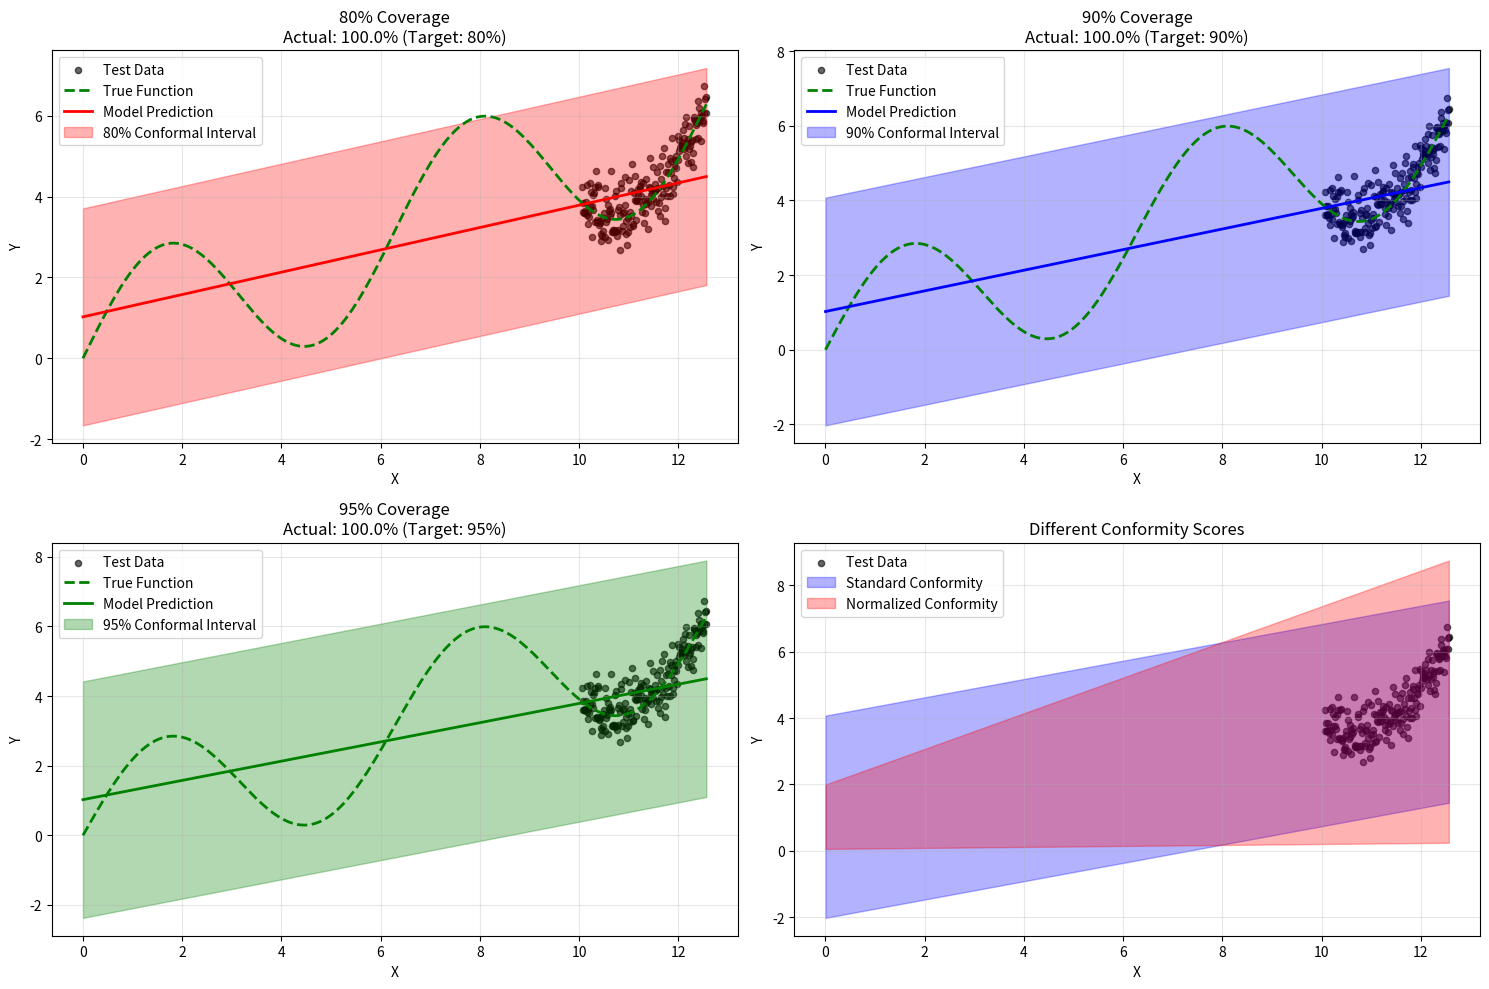

This chart was generated by the following Python code:
import numpy as np
import matplotlib.pyplot as plt
from scipy.stats import norm

# Simple Conformal Prediction Class
class ConformalPredictor:
    def __init__(self, base_model, alpha=0.1):
        """
        alpha: desired miscoverage rate (0.1 for 90% coverage)
        """
        self.base_model = base_model
        self.alpha = alpha
        self.conformity_scores = None
        self.quantile = None
    
    def fit(self, X_train, y_train, X_cal, y_cal):
        """
        X_train, y_train: training data
        X_cal, y_cal: calibration data (held-out from training)
        """
        # Train the base model
        self.base_model.fit(X_train, y_train)
        
        # Calculate conformity scores on calibration set
        y_cal_pred = self.base_model.predict(X_cal)
        
        # Conformity score = absolute residual (can be customized)
        self.conformity_scores = np.abs(y_cal - y_cal_pred)
        
        # Calculate the quantile for prediction intervals
        n = len(self.conformity_scores)
        self.quantile = np.quantile(
            self.conformity_scores, 
            (1 - self.alpha) * (n + 1) / n  # Finite sample correction
        )
        
        return self
    
    def predict(self, X_test, return_intervals=True):
        """Predict with conformal intervals"""
        point_predictions = self.base_model.predict(X_test)
        
        if not return_intervals:
            return point_predictions
        
        # Create prediction intervals
        lower = point_predictions - self.quantile
        upper = point_predictions + self.quantile
        
        return point_predictions, lower, upper

# Example usage with different base models
class SimpleLinearModel:
    """Simple linear regression for demonstration"""
    def __init__(self):
        self.coef_ = None
        self.intercept_ = None
    
    def fit(self, X, y):
        # Add intercept
        X_with_intercept = np.column_stack([np.ones(X.shape[0]), X])
        params = np.linalg.lstsq(X_with_intercept, y, rcond=None)[0]
        self.intercept_ = params[0]
        self.coef_ = params[1:]
        return self
    
    def predict(self, X):
        return X @ self.coef_ + self.intercept_

# Generate synthetic data
np.random.seed(42)
n_total = 1000

# Create non-linear relationship with heteroscedastic noise
X = np.linspace(0, 4*np.pi, n_total).reshape(-1, 1)
true_function = lambda x: 2 * np.sin(x) + 0.5 * x
noise_std = 0.3 + 0.2 * np.abs(np.sin(X.flatten()))  # Varying noise
y = true_function(X.flatten()) + np.random.normal(0, noise_std)

# Split data: train / calibration / test
train_size = int(0.6 * n_total)
cal_size = int(0.2 * n_total)

X_train = X[:train_size]
y_train = y[:train_size]
X_cal = X[train_size:train_size + cal_size]
y_cal = y[train_size:train_size + cal_size]
X_test = X[train_size + cal_size:]
y_test = y[train_size + cal_size:]

print(f"Data splits - Train: {len(X_train)}, Cal: {len(X_cal)}, Test: {len(X_test)}")

# Demo with different coverage levels
coverage_levels = [0.8, 0.9, 0.95]
colors = ['red', 'blue', 'green']

plt.figure(figsize=(15, 10))

for i, coverage in enumerate(coverage_levels):
    plt.subplot(2, 2, i + 1)
    
    # Create conformal predictor
    alpha = 1 - coverage
    base_model = SimpleLinearModel()  # Deliberately simple/wrong model
    conformal_pred = ConformalPredictor(base_model, alpha=alpha)
    conformal_pred.fit(X_train, y_train, X_cal, y_cal)
    
    # Generate predictions
    X_plot = np.linspace(0, 4*np.pi, 200).reshape(-1, 1)
    point_pred, lower, upper = conformal_pred.predict(X_plot)
    
    # Plot results
    plt.scatter(X_test, y_test, alpha=0.6, s=20, color='black', label='Test Data')
    plt.plot(X_plot, true_function(X_plot.flatten()), 'g--', linewidth=2, label='True Function')
    plt.plot(X_plot, point_pred, color=colors[i], linewidth=2, label='Model Prediction')
    plt.fill_between(X_plot.flatten(), lower, upper, alpha=0.3, color=colors[i], 
                     label=f'{coverage:.0%} Conformal Interval')
    
    # Calculate actual coverage on test set
    test_pred, test_lower, test_upper = conformal_pred.predict(X_test)
    actual_coverage = np.mean((y_test >= test_lower) & (y_test <= test_upper))
    
    plt.title(f'{coverage:.0%} Coverage\nActual: {actual_coverage:.1%} '
              f'(Target: {coverage:.0%})')
    plt.xlabel('X')
    plt.ylabel('Y')
    plt.legend()
    plt.grid(True, alpha=0.3)

# Compare different conformity scores
plt.subplot(2, 2, 4)

# Custom conformity score (normalized residual)
class ConformalPredictorNormalized(ConformalPredictor):
    def fit(self, X_train, y_train, X_cal, y_cal):
        self.base_model.fit(X_train, y_train)
        y_cal_pred = self.base_model.predict(X_cal)
        
        # Normalized conformity score
        residuals = np.abs(y_cal - y_cal_pred)
        self.conformity_scores = residuals / (np.abs(y_cal_pred) + 1e-8)  # Avoid division by 0
        
        n = len(self.conformity_scores)
        self.quantile = np.quantile(self.conformity_scores, (1 - self.alpha) * (n + 1) / n)
        return self
    
    def predict(self, X_test, return_intervals=True):
        point_predictions = self.base_model.predict(X_test)
        if not return_intervals:
            return point_predictions
        
        # Apply normalized intervals
        interval_width = self.quantile * (np.abs(point_predictions) + 1e-8)
        lower = point_predictions - interval_width
        upper = point_predictions + interval_width
        return point_predictions, lower, upper

# Compare standard vs normalized conformity scores
base_model1 = SimpleLinearModel()
base_model2 = SimpleLinearModel()

standard_cp = ConformalPredictor(base_model1, alpha=0.1)
normalized_cp = ConformalPredictorNormalized(base_model2, alpha=0.1)

standard_cp.fit(X_train, y_train, X_cal, y_cal)
normalized_cp.fit(X_train, y_train, X_cal, y_cal)

X_plot = np.linspace(0, 4*np.pi, 200).reshape(-1, 1)
_, std_lower, std_upper = standard_cp.predict(X_plot)
_, norm_lower, norm_upper = normalized_cp.predict(X_plot)

plt.scatter(X_test, y_test, alpha=0.6, s=20, color='black', label='Test Data')
plt.fill_between(X_plot.flatten(), std_lower, std_upper, alpha=0.3, color='blue', 
                 label='Standard Conformity')
plt.fill_between(X_plot.flatten(), norm_lower, norm_upper, alpha=0.3, color='red', 
                 label='Normalized Conformity')

plt.title('Different Conformity Scores')
plt.xlabel('X')
plt.ylabel('Y')
plt.legend()
plt.grid(True, alpha=0.3)

plt.tight_layout()
plt.show()

# Performance summary
print("\nConformal Prediction Results:")
print("="*50)

for coverage in coverage_levels:
    alpha = 1 - coverage
    cp = ConformalPredictor(SimpleLinearModel(), alpha=alpha)
    cp.fit(X_train, y_train, X_cal, y_cal)
    
    _, test_lower, test_upper = cp.predict(X_test)
    actual_coverage = np.mean((y_test >= test_lower) & (y_test <= test_upper))
    avg_width = np.mean(test_upper - test_lower)
    
    print(f"{coverage:.0%} Target Coverage:")
    print(f"  Actual Coverage: {actual_coverage:.1%}")
    print(f"  Average Width: {avg_width:.3f}")
    print(f"  Width Efficiency: {abs(actual_coverage - coverage):.3f} from target")
    print()

print("Key Insight: Even with a deliberately wrong model (linear for non-linear data),")
print("conformal prediction still provides valid coverage guarantees!")
